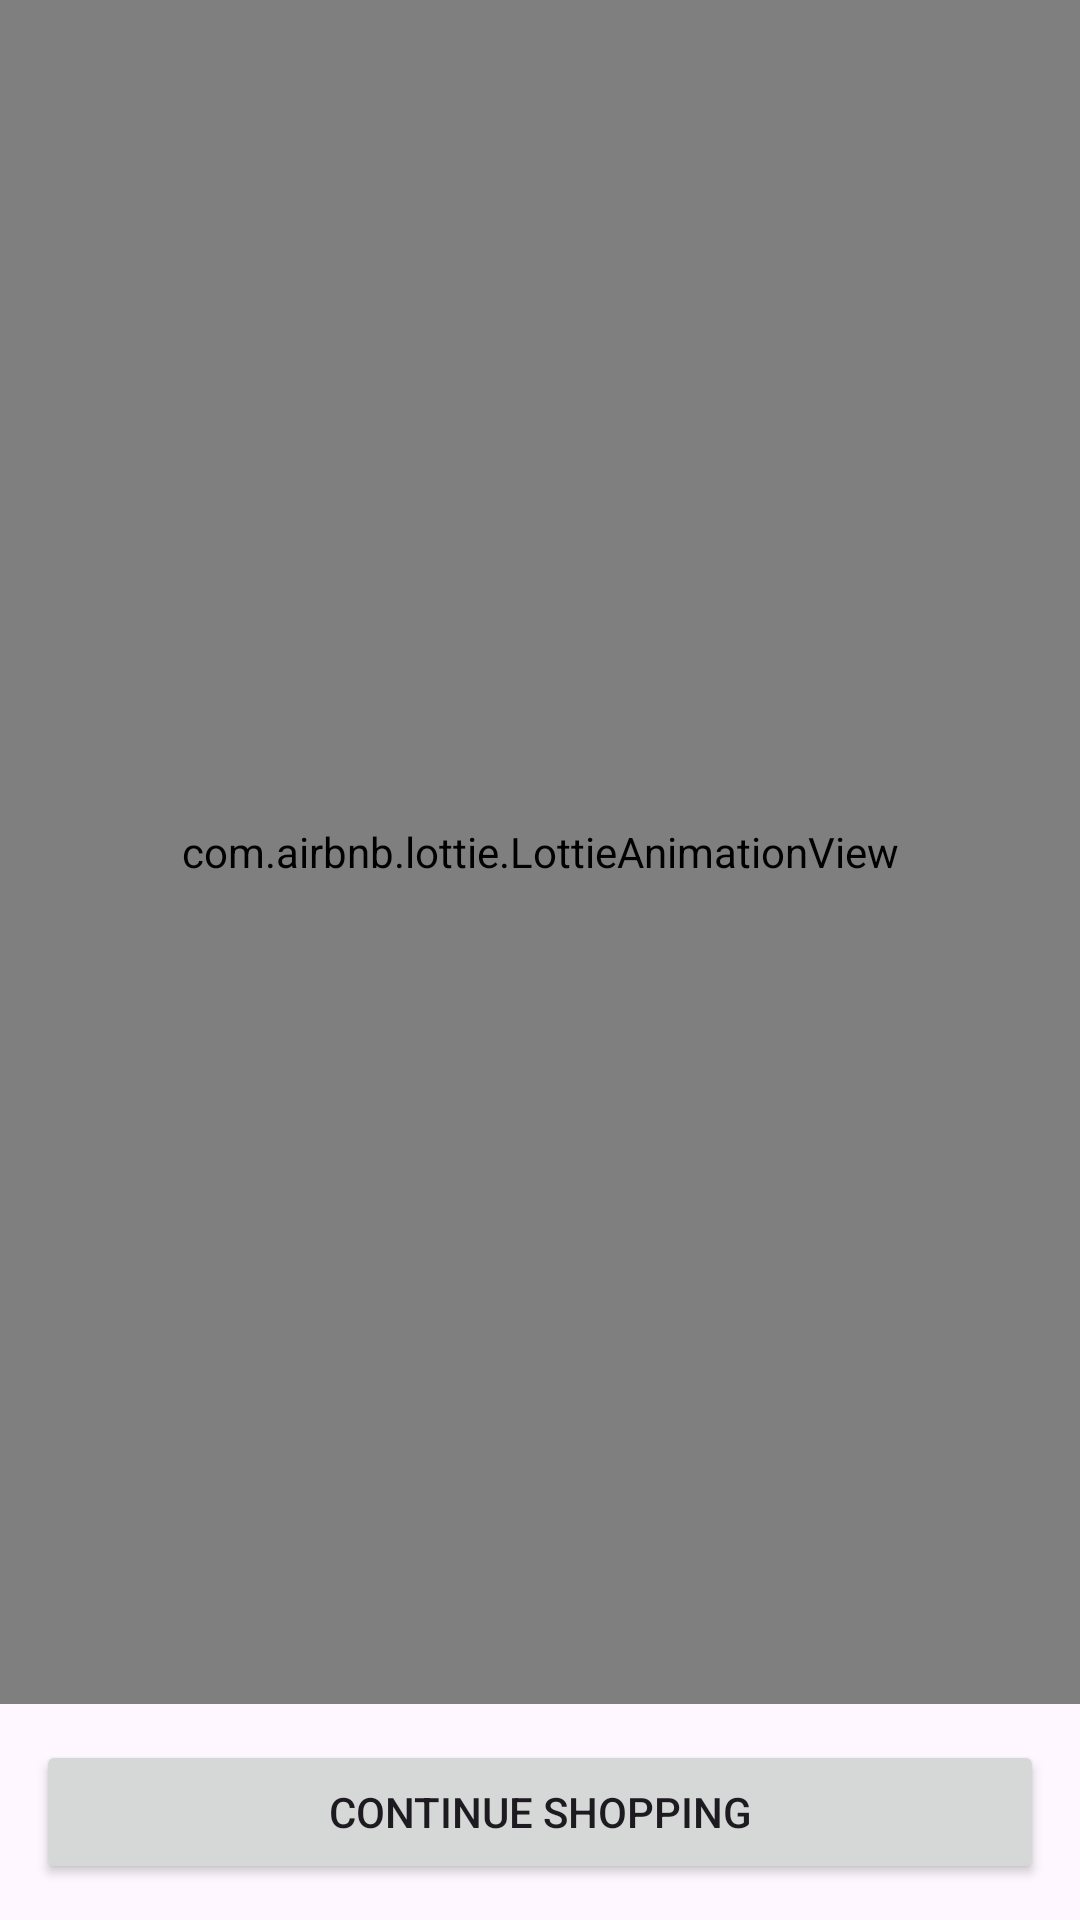

Write the Android layout XML for this screen, with the resource values it uses.
<!-- AndroidManifest.xml: application theme Theme.Serenity -->
<!-- res/layout/fragment_success.xml -->
<?xml version="1.0" encoding="utf-8"?>
<androidx.constraintlayout.widget.ConstraintLayout xmlns:android="http://schemas.android.com/apk/res/android"
    xmlns:app="http://schemas.android.com/apk/res-auto"
    xmlns:tools="http://schemas.android.com/tools"
    android:layout_width="match_parent"
    android:layout_height="match_parent"
    tools:context=".ui.success.SuccessFragment">

    <com.airbnb.lottie.LottieAnimationView
        android:id="@+id/animationView"
        android:layout_width="0dp"
        android:layout_height="0dp"
        app:layout_constraintBottom_toTopOf="@+id/continueShopButton"
        app:layout_constraintEnd_toEndOf="parent"
        app:layout_constraintStart_toStartOf="parent"
        app:layout_constraintTop_toTopOf="parent"
        app:lottie_autoPlay="true"
        app:lottie_loop="true"
        app:lottie_rawRes="@raw/success_animation" />

    <Button
        android:id="@+id/continueShopButton"
        android:layout_width="match_parent"
        android:layout_height="wrap_content"
        android:layout_margin="@dimen/space_12"
        android:text="@string/continue_shopping"
        app:layout_constraintBottom_toBottomOf="parent"
        app:layout_constraintEnd_toEndOf="parent"
        app:layout_constraintStart_toStartOf="parent"
        app:layout_constraintTop_toBottomOf="@+id/animationView" />

</androidx.constraintlayout.widget.ConstraintLayout>
<!-- resources referenced by this layout -->
<resources>
  <dimen name="space_12">12dp</dimen>
  <string name="continue_shopping">Continue Shopping</string>
  <style name="Theme.Serenity" parent="Base.Theme.Serenity" />
  <style name="Base.Theme.Serenity" parent="Theme.Material3.DayNight.NoActionBar">
          
          
      </style>
</resources>
